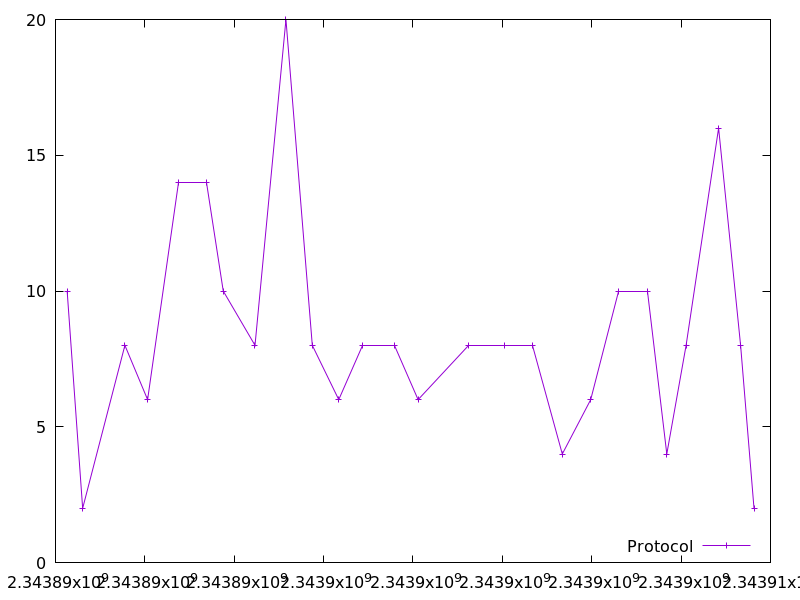

Source data for this figure (header and first rows):
2343890260.535705, 10.0
2343890607, 2.0
2343891553, 8.0
2343892061, 6.0
2343892747, 14.0
2343893376, 14.0
2343893754, 10.0
2343894465, 8.0
2343895158, 20.0
2343895746, 8.0
2343896339, 6.0
2343896873, 8.0
2343897577, 8.0
2343898114, 6.0
2343899231, 8.0
2343900037, 8.0
2343900664, 8.0
2343901342, 4.0
2343901978, 6.0
2343902605, 10.0
2343903239, 10.0
2343903681, 4.0
2343904112, 8.0
2343904840, 16.0
2343905332, 8.0
2343905632, 2.0
